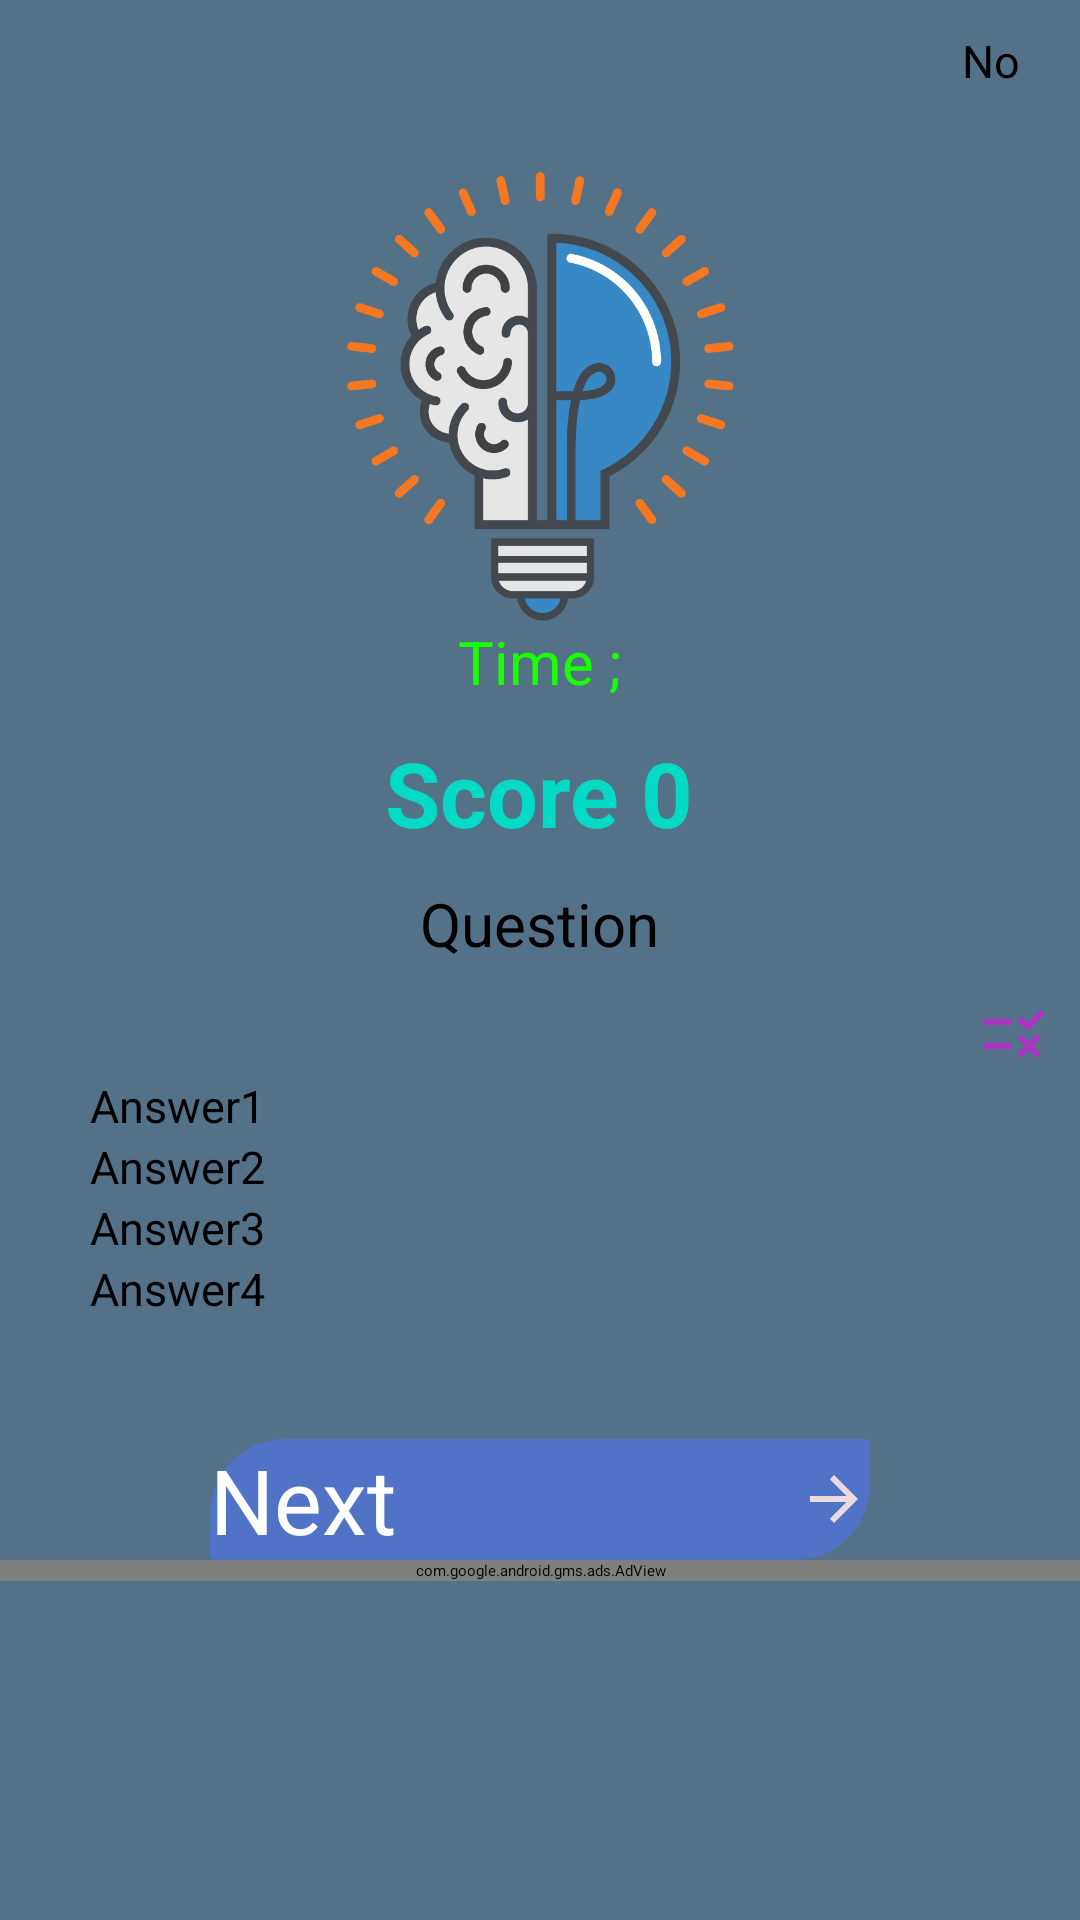

Layout XML and referenced resources for this Android screen:
<!-- AndroidManifest.xml: application theme Theme.QuizApp -->
<!-- res/layout/activity_main.xml -->
<?xml version="1.0" encoding="utf-8"?>
<androidx.constraintlayout.widget.ConstraintLayout xmlns:android="http://schemas.android.com/apk/res/android"
    xmlns:app="http://schemas.android.com/apk/res-auto"
    xmlns:tools="http://schemas.android.com/tools"
    android:layout_width="match_parent"
    android:layout_height="match_parent"
    android:background="@color/background_color"
    tools:context=".quiz_question">








    <ScrollView
        android:layout_width="match_parent"
        android:layout_height="match_parent"
        android:orientation="vertical"
        app:layout_constraintBottom_toBottomOf="parent"
        app:layout_constraintEnd_toEndOf="parent">


        <LinearLayout
            android:layout_width="match_parent"
            android:layout_height="wrap_content"
            android:orientation="vertical">


            <androidx.constraintlayout.widget.ConstraintLayout
                android:layout_width="match_parent"
                android:layout_height="wrap_content"
                android:orientation="horizontal"
                >
            <TextView
                android:id="@+id/see_preview_quiz"
                android:layout_width="wrap_content"
                android:layout_height="wrap_content"
                app:layout_constraintLeft_toLeftOf="parent"
                app:layout_constraintTop_toTopOf="parent"
                android:textSize="20sp"
                android:layout_marginTop="10dp"
                app:drawableStartCompat="@drawable/back_icon" />


                <TextView
                    android:id="@+id/question_number"
                    android:layout_width="wrap_content"
                    android:layout_height="22dp"

                    android:layout_marginTop="10dp"
                    android:layout_marginEnd="20dp"
                    android:text="@string/no"
                    android:textSize="15sp"
                    app:layout_constraintRight_toRightOf="parent"
                    app:layout_constraintTop_toTopOf="parent"
                    tools:ignore="MissingConstraints" />

            </androidx.constraintlayout.widget.ConstraintLayout>
            <ImageView
                android:id="@+id/quiz_icon"
                android:layout_width="150dp"
                android:layout_height="150dp"
                android:layout_gravity="center"
                android:contentDescription="@string/todo"
                android:layout_marginTop="20dp"
                android:src="@drawable/quiz_logo" />
            <TextView
                android:id="@+id/time_show"
                android:layout_width="wrap_content"
                android:layout_height="wrap_content"
                android:layout_gravity="center"
               android:text="Time ;"
                android:textColor="@color/green"
                android:textSize="20sp"
              />

            <TextView
                android:id="@+id/score_view"
                android:layout_width="wrap_content"
                android:layout_height="wrap_content"
                android:layout_gravity="center"
                android:layout_marginTop="10dp"
                android:text="@string/score_0"
                android:textColor="@color/teal_200"
                android:textSize="30sp"
                android:textStyle="bold" />

            <TextView
                android:id="@+id/quiz_question_show"
                android:layout_width="wrap_content"
                android:layout_height="wrap_content"
                android:layout_gravity="center"
                android:layout_marginTop="10dp"
                android:text="@string/Question"
                android:layout_marginRight="10dp"
                android:layout_marginLeft="10dp"
                android:textSize="20sp"

                />

            <TextView
                android:id="@+id/result_show"
                android:layout_width="wrap_content"
                android:layout_height="wrap_content"
                android:layout_gravity="right"
                android:layout_marginLeft="10dp"
                android:layout_marginTop="10dp"
                android:layout_marginRight="10dp"
                android:drawableStart="@drawable/result_icon"
                android:textSize="20sp"

                />
            <RadioGroup
                android:id="@+id/answer_option"
                android:layout_width="match_parent"
                android:layout_height="wrap_content"
                android:layout_marginLeft="30dp"
                android:orientation="vertical">

                <RadioButton
                    android:id="@+id/answer1"
                    android:layout_width="match_parent"
                    android:layout_height="wrap_content"
                    android:text="@string/answer1"
                    android:textSize="15sp" />

                <RadioButton
                    android:id="@+id/answer2"
                    android:layout_width="match_parent"
                    android:layout_height="wrap_content"
                    android:text="@string/answer2"

                    android:textSize="15sp" />

                <RadioButton
                    android:id="@+id/answer3"
                    android:layout_width="match_parent"
                    android:layout_height="wrap_content"
                    android:text="@string/answer3"

                    android:textSize="15sp" />

                <RadioButton
                    android:id="@+id/answer4"
                    android:layout_width="match_parent"
                    android:layout_height="wrap_content"
                    android:text="@string/answer4"
                    android:textSize="15sp" />


            </RadioGroup>

            <androidx.appcompat.widget.AppCompatButton
                android:id="@+id/subimt_button"
                android:layout_width="match_parent"
                android:layout_height="wrap_content"
                android:layout_marginLeft="70dp"
                android:layout_marginTop="40dp"
                android:layout_marginRight="70dp"
                android:background="@drawable/button_background"
                android:drawableEnd="@drawable/next_button_icon"
                android:drawablePadding="20dp"
                android:fontFamily="@font/merriweather_bold_italic"
                android:text="@string/submit"
                android:textColor="@color/white"
                android:textSize="30dp" />



       <com.google.android.gms.ads.AdView
           android:id="@+id/bottom_banner_ads"
          android:layout_width="match_parent"
          android:layout_height="wrap_content"
          android:background="@color/red"
           app:adSize="BANNER"
          app:adUnitId="@string/bottom_banner_ads_id"/>
        </LinearLayout>


    </ScrollView>


</androidx.constraintlayout.widget.ConstraintLayout>
<!-- resources referenced by this layout -->
<resources>
  <color name="background_color">#537287</color>
  <color name="green">#1AFF00</color>
  <color name="red">#FF0000</color>
  <color name="teal_200">#FF03DAC5</color>
  <color name="white">#FFFFFFFF</color>
  <!-- drawable back_icon (drawable) -->
  <vector android:height="24dp" android:tint="#2C92D5"
      android:viewportHeight="24" android:viewportWidth="24"
      android:width="24dp" xmlns:android="http://schemas.android.com/apk/res/android">
      <path android:fillColor="@android:color/white" android:pathData="M20,11H7.83l5.59,-5.59L12,4l-8,8 8,8 1.41,-1.41L7.83,13H20v-2z"/>
  </vector>
  <!-- drawable button_background (drawable) -->
  <?xml version="1.0" encoding="utf-8"?>
  <shape xmlns:android="http://schemas.android.com/apk/res/android">
  
          <solid android:color="#5072C7"/>
       <corners android:bottomLeftRadius="2dp"
               android:topRightRadius="2dp"
               android:bottomRightRadius="25dp"
               android:topLeftRadius="25dp"/>
  </shape>
  <!-- drawable next_button_icon (drawable) -->
  <vector android:height="24dp" android:tint="#EADCDC"
      android:viewportHeight="24" android:viewportWidth="24"
      android:width="24dp" xmlns:android="http://schemas.android.com/apk/res/android">
      <path android:fillColor="@android:color/white" android:pathData="M12,4l-1.41,1.41L16.17,11H4v2h12.17l-5.58,5.59L12,20l8,-8z"/>
  </vector>
  <!-- drawable quiz_logo: png bitmap (drawable-v24, 26993 bytes) -->
  <!-- drawable result_icon (drawable) -->
  <vector android:height="24dp" android:tint="#AC32C1"
      android:viewportHeight="24" android:viewportWidth="24"
      android:width="24dp" xmlns:android="http://schemas.android.com/apk/res/android">
      <path android:fillColor="@android:color/white" android:pathData="M16.54,11L13,7.46l1.41,-1.41l2.12,2.12l4.24,-4.24l1.41,1.41L16.54,11zM11,7H2v2h9V7zM21,13.41L19.59,12L17,14.59L14.41,12L13,13.41L15.59,16L13,18.59L14.41,20L17,17.41L19.59,20L21,18.59L18.41,16L21,13.41zM11,15H2v2h9V15z"/>
  </vector>
  <string name="Question">Question</string>
  <string name="answer1">Answer1</string>
  <string name="answer2">Answer2</string>
  <string name="answer3">Answer3</string>
  <string name="answer4">Answer4</string>
  <string name="bottom_banner_ads_id">ca-app-pub-5029847948457986/2160993123</string>
  <string name="no">No</string>
  <string name="score_0">Score 0</string>
  <string name="submit">Next</string>
  <string name="todo">TODO</string>
  <style name="Theme.QuizApp" parent="Theme.MaterialComponents.DayNight.NoActionBar">
          
          <item name="colorPrimary">@color/purple_200</item>
          <item name="colorPrimaryVariant">@color/purple_700</item>
          <item name="colorOnPrimary">@color/black</item>
          
          <item name="colorSecondary">@color/teal_200</item>
          <item name="colorSecondaryVariant">@color/teal_200</item>
          <item name="colorOnSecondary">@color/white</item>
          
          <item name="android:statusBarColor" tools:targetApi="l">?attr/colorPrimaryVariant</item>
          
      </style>
  <color name="purple_200">#FFBB86FC</color>
  <color name="purple_700">#FF3700B3</color>
  <color name="black">#FF000000</color>
</resources>
